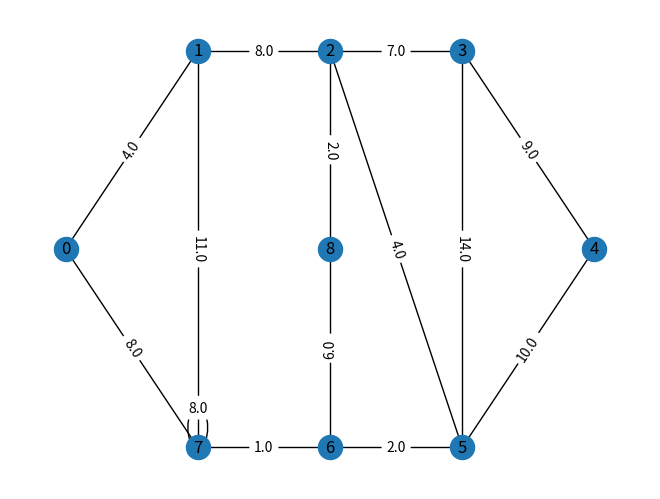

Reproduce this figure in Python.
'''

Demonstration of the networkx library

Implementation of Dijsktra Algorithm to compute the shortest path
from a distinguished vertex to all other vertices.

last modified 30/01/2022
by f.maire@qut.edu.au

'''


# for drawing graphs
import matplotlib.pyplot as plt

# graph representation
import networkx as nx

from math import inf




def make_graph_expl_1():
    '''
    Create a graph G with weighted edges

    Returns
    -------
    G : Graph
        Some toy example of a weighted graph.
    '''
    
    G = nx.Graph() # empty graph
    
    G.add_nodes_from(range(9)) # add nodes
    
    # add edges
    G.add_weighted_edges_from(
        [(0,1,4.0),(0,7,8.0),(1,7,11.0),(1,2,8.0),(7,7,8.0),
         (7,6,1.0),(6,8,6.0),(2,8,2.0),(2,5,4.0),(2,3,7.0),
         (6,5,2.0),(3,5,14.0),(3,4,9.0),(5,4,10.0)
         ])
    
    # specifiy position of the nodes
    pos = [(0,1), # 0
           (1,2), # 1
           (2,2), # 2
           (3,2), # 3
           (4,1), # 4
           (3,0), # 5
           (2,0), # 6
           (1,0), # 7
           (2,1) # 8
           ]
    # G['node_pos'] = pos
    G.node_pos = pos
    return G


def Dijkstra_shortest_path(G, start):
    '''    
    Implementation of Dijsktra algorithm
    https://en.wikipedia.org/wiki/Dijkstra
    Compute the shortest paths from node start to all the other nodes in G.    
    Return D, P   where D[v]  is the cost of the cheapest path from start to 
                  node v,  and P[v] is the parent node of v on this optimal 
                  path from start to v.
    '''
    def get_closest():
        '''
        Find in L, the element u with the smallest dist[u]
        Remove u from L and return the pair   u, dist[u]
        '''
        
        u = L[0]
        du = dist[u]
        for v in L[1:]:
            if dist[v]<du:
                u,du = v, dist[v]
        L.remove(u)
        return u, du
    # .........................................................................
    
    
    L = list(G.nodes) # List of nodes that have not been finalized
    
    # A more efficient implementation would use a priority queue for L,
    # but for the sake of simplicity we use a standard list
    
    dist = {v:inf for v in G.nodes} # mapping v -> cost of best path 
                                    # known so far from node start to v
    parent = {v:None for v in G.nodes} # mapping v -> parent in the tree of 
                                       # shortest paths
    dist[start] = 0

    while L: # while there are unfinalized nodes
        u, du = get_closest() #
        for v in G.neighbors(u):
            if du+G.adj[u][v]['weight'] < dist[v]:
                dist[v] = du+G.adj[u][v]['weight']
                parent[v] = u
    
    return dist, parent
    # -------------------------------------------------------------------------

if __name__ == '__main__':
    
    G = make_graph_expl_1() # Create a graph
    # print(G.nodes())
    
    # Add weights to the edges
    w_labels = {e:G.edges[e]['weight'] for e in G.edges}

    # Draw the graph
    nx.draw(G, G.node_pos, with_labels=True)
    nx.draw_networkx_edge_labels(G, G.node_pos, edge_labels=w_labels)    
    plt.show() # show the plot
    
    # Compute the shortest paths from Vertex 0 to all the other vertices
    # D[v] is the cost of going from vertex 0 to vertex v
    # All the shortest paths belong to a tree rooted at 0
    # This tree is represented with the mapping P
    # P[v] is the parent of v in the tree.
    D, P = Dijkstra_shortest_path(G, 0)
    
    print(f'Mapping of Cost:\n{D=}\n')
    
    print(f'Parent mapping:\n{P=}\n')





# ++++++++++++++++++++++    CODE CEMETARY, please ignore!    ++++++++++++++++++++++
        

    #     heap = []            # creates an empty heap
    # heappush(heap, item) # pushes a new item on the heap
    # item = heappop(heap) # pops the smallest item from the heap
    # item = heap[0]       # smallest item on the heap without popping it
    # heapify(x)           # transforms list into a heap, in-place, in linear time
# Create an empty graph with no nodes and no edges
# G = nx.Graph()

# G.add_nodes_from([
#     (1, {"color": "red"}),
#     (2, {"color": "red"}),
#     (3, {"color": "red"}),
#     (4, {"color": "red"}),
#     (5, {"color": "green"}),
#     (6, {"color": "green"})])

# Add a list of edges. Nodes are created if needed
# G.add_edges_from([(1, 2), (2, 3),(3,1),(1,4), (5,6)])

# G.add_weighted_edges_from([(1,2,1.0),(1,3,5.0),(2,3,1.0),(4,1,3.0),(5,6,2.0)])

# nx.draw(G, with_labels=True)

# plt.show()
# C = [ c for x,c in G.nodes('color')]

# nx.draw(G,node_color=C, with_labels=True)
